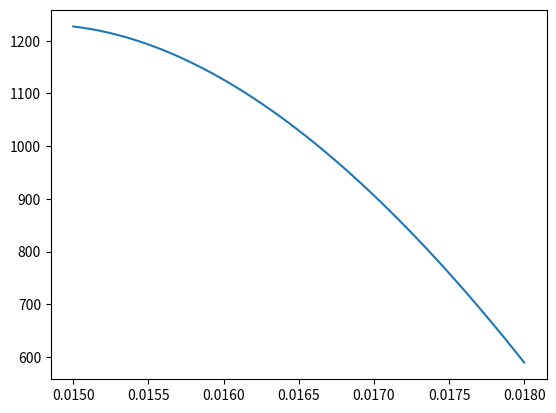

Write the Python code that produced this figure.
import numpy as np
import matplotlib.pyplot as plt

def TaskA():
    # myodebc takes boundaries of domain a,b, the value of solutions at these points ya, yb, number N of desired intervals, and function func of the external function
    # it returns the grid points xi and the solution yi at these points
    def myodebc(a,b,ya,yb,N):
        xi = np.linspace(a,b,N+1)
        p = np.zeros(N+1)
        p[0] = ya
        p[-1] = yb
        h = (b-a)/N
        # initialise the matrix lineq of linear equations
        lineq = np.zeros((N+1,N+1))
        (lineq[0,0],lineq[-1,-1]) = (1,1)
        # fill matrix with unknowns and yi with knowns
        for i in range(1,N):
            lineq[i,i-1] = 1/h**2 - funcA(xi[i])[0]/(2*h)
            lineq[i,i] = funcA(xi[i])[1] - 2/h**2
            lineq[i,i+1] = 1/h**2 + funcA(xi[i])[0]/(2*h)
            p[i] = funcA(xi[i])[2]
        y = np.linalg.solve(lineq,p)
        return xi,y

    def funcA(x):
        f = 2*x
        g = 2
        p = np.cos(3*x)
        return f,g,p

    x,y = myodebc(0,np.pi,1.5,0,10)
    print(x[4],y[4])
    plt.plot(x,y)
    plt.show()
    return 0


def TaskB():
    # myodebc takes boundaries of domain a,b, boundary conditions bca and bcb, number N of desired intervals, and array R specifying type of BCs
    # it returns the grid points xi and the solution yi at these points
    def myodebc(a,b,bca,bcb,N,R):
        xi = np.linspace(a,b,N+1)
        h = (b-a)/N
        p = np.zeros(N+1)
        p[0] = bca
        p[-1] = bcb
        # initialise the matrix lineq of linear equations
        lineq = np.zeros((N+1,N+1))
        lineq[0,0],lineq[0,1] = R[1] - R[0]/h, R[0]/h
        lineq[-1,-2],lineq[-1,-1] = -R[2]/h, R[2]/h + R[3]

        # fill matrix with unknowns and yi with knowns
        for i in range(1,N):
            lineq[i,i-1] = 1/h**2 - funcB(xi[i])[0]/(2*h)
            lineq[i,i] = funcB(xi[i])[1] - 2/h**2
            lineq[i,i+1] = 1/h**2 + funcB(xi[i])[0]/(2*h)
            p[i] = funcB(xi[i])[2]
        y = np.linalg.solve(lineq,p)
        return xi,y
    
    def funcB(x):
        f = x
        g = 1
        p = 5*x
        return f,g,p
    
    # conditions b2
    R = np.array([1,0,0,1])
    x,y = myodebc(0,2,0,5,50,R)
    print(x[3],y[3])

    return 0

def TaskC():
    # myodebc takes boundaries of domain a,b, boundary conditions bca and bcb, number N of desired intervals, and array R specifying type of BCs
    # it returns the grid points xi and the solution yi at these points
    def myodebc(a,b,bca,bcb,N,R):
        xi = np.linspace(a,b,N+1)
        h = (b-a)/N
        p = np.zeros(N+1)
        p[0] = bca
        p[-1] = bcb
        # initialise the matrix lineq of linear equations
        lineq = np.zeros((N+1,N+1))
        lineq[0,0],lineq[0,1] = R[1] - R[0]/h, R[0]/h
        lineq[-1,-2],lineq[-1,-1] = -R[2]/h, R[2]/h + R[3]

        # fill matrix with unknowns and yi with knowns
        for i in range(1,N):
            f,g,p[i] = funcC(xi[i]) 
            lineq[i,i-1] = 1/h**2 - f/(2*h)
            lineq[i,i] = g - 2/h**2
            lineq[i,i+1] = 1/h**2 + f/(2*h)

        y = np.linalg.solve(lineq,p)
        return xi,y
    
    #constant values
    rad = 15e-3
    w = 3e-3
    k = 16.75
    Tw = 490

    def funcC(x):
        f = 1/x
        g = 0
        p = -(10**8)*np.exp(-x/rad)/(x*k)
        return f,g,p

    x,y = myodebc(rad,rad+w,-6.32*10**5/k,Tw,50,np.array([1,0,k/6e4,1]))
    print(x[40],y[40])
    plt.plot(x,y)
    plt.show()
if __name__ == '__main__':
    TaskC()